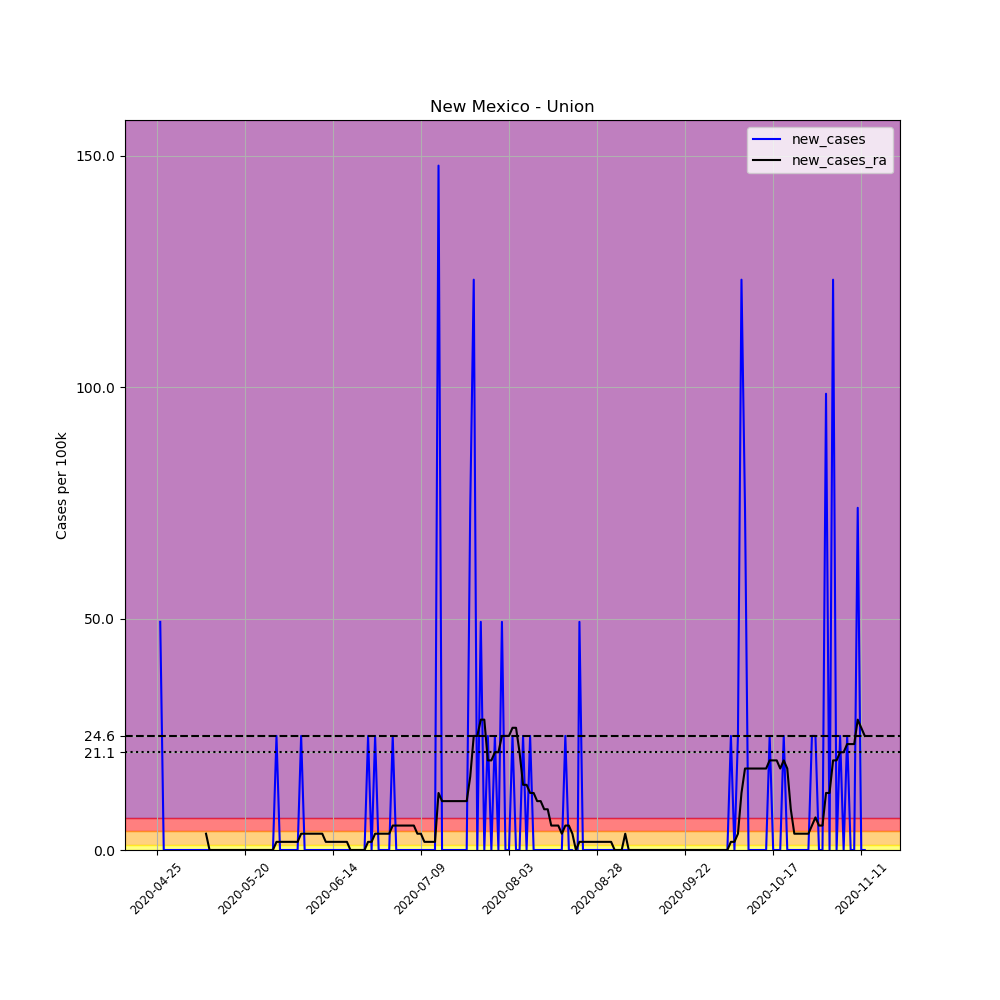

Data behind this chart, as committed beside it:
, date, county, state, fips, cases, deaths, COUNTY, STNAME, CTYNAME, POPESTIMATE2019, per_100k, new_cases, new_cases_ra
647231, 2020-04-25, Union, New Mexico, 35059, 1, 0, 59, New Mexico, Union, 4059, 24.64, , 
647232, 2020-04-26, Union, New Mexico, 35059, 3, 0, 59, New Mexico, Union, 4059, 73.91, 49.27, 
647233, 2020-04-27, Union, New Mexico, 35059, 3, 0, 59, New Mexico, Union, 4059, 73.91, 0.0, 
647234, 2020-04-28, Union, New Mexico, 35059, 3, 0, 59, New Mexico, Union, 4059, 73.91, 0.0, 
647235, 2020-04-29, Union, New Mexico, 35059, 3, 0, 59, New Mexico, Union, 4059, 73.91, 0.0, 
647236, 2020-04-30, Union, New Mexico, 35059, 3, 0, 59, New Mexico, Union, 4059, 73.91, 0.0, 
647237, 2020-05-01, Union, New Mexico, 35059, 3, 0, 59, New Mexico, Union, 4059, 73.91, 0.0, 
647238, 2020-05-02, Union, New Mexico, 35059, 3, 0, 59, New Mexico, Union, 4059, 73.91, 0.0, 
647239, 2020-05-03, Union, New Mexico, 35059, 3, 0, 59, New Mexico, Union, 4059, 73.91, 0.0, 
647240, 2020-05-04, Union, New Mexico, 35059, 3, 0, 59, New Mexico, Union, 4059, 73.91, 0.0, 
647241, 2020-05-05, Union, New Mexico, 35059, 3, 0, 59, New Mexico, Union, 4059, 73.91, 0.0, 
647242, 2020-05-06, Union, New Mexico, 35059, 3, 0, 59, New Mexico, Union, 4059, 73.91, 0.0, 
647243, 2020-05-07, Union, New Mexico, 35059, 3, 0, 59, New Mexico, Union, 4059, 73.91, 0.0, 
647244, 2020-05-08, Union, New Mexico, 35059, 3, 0, 59, New Mexico, Union, 4059, 73.91, 0.0, 
647245, 2020-05-09, Union, New Mexico, 35059, 3, 0, 59, New Mexico, Union, 4059, 73.91, 0.0, 3.52
647246, 2020-05-10, Union, New Mexico, 35059, 3, 0, 59, New Mexico, Union, 4059, 73.91, 0.0, 0.0
647247, 2020-05-11, Union, New Mexico, 35059, 3, 0, 59, New Mexico, Union, 4059, 73.91, 0.0, 0.0
647248, 2020-05-12, Union, New Mexico, 35059, 3, 0, 59, New Mexico, Union, 4059, 73.91, 0.0, 0.0
647249, 2020-05-13, Union, New Mexico, 35059, 3, 0, 59, New Mexico, Union, 4059, 73.91, 0.0, 0.0
647250, 2020-05-14, Union, New Mexico, 35059, 3, 0, 59, New Mexico, Union, 4059, 73.91, 0.0, 0.0
647251, 2020-05-15, Union, New Mexico, 35059, 3, 0, 59, New Mexico, Union, 4059, 73.91, 0.0, 0.0
647252, 2020-05-16, Union, New Mexico, 35059, 3, 0, 59, New Mexico, Union, 4059, 73.91, 0.0, 0.0
647253, 2020-05-17, Union, New Mexico, 35059, 3, 0, 59, New Mexico, Union, 4059, 73.91, 0.0, 0.0
647254, 2020-05-18, Union, New Mexico, 35059, 3, 0, 59, New Mexico, Union, 4059, 73.91, 0.0, 0.0
647255, 2020-05-19, Union, New Mexico, 35059, 3, 0, 59, New Mexico, Union, 4059, 73.91, 0.0, 0.0
647256, 2020-05-20, Union, New Mexico, 35059, 3, 0, 59, New Mexico, Union, 4059, 73.91, 0.0, 0.0
647257, 2020-05-21, Union, New Mexico, 35059, 3, 0, 59, New Mexico, Union, 4059, 73.91, 0.0, 0.0
647258, 2020-05-22, Union, New Mexico, 35059, 3, 0, 59, New Mexico, Union, 4059, 73.91, 0.0, 0.0
647259, 2020-05-23, Union, New Mexico, 35059, 3, 0, 59, New Mexico, Union, 4059, 73.91, 0.0, 0.0
647260, 2020-05-24, Union, New Mexico, 35059, 3, 0, 59, New Mexico, Union, 4059, 73.91, 0.0, 0.0
647261, 2020-05-25, Union, New Mexico, 35059, 3, 0, 59, New Mexico, Union, 4059, 73.91, 0.0, 0.0
647262, 2020-05-26, Union, New Mexico, 35059, 3, 0, 59, New Mexico, Union, 4059, 73.91, 0.0, 0.0
647263, 2020-05-27, Union, New Mexico, 35059, 3, 0, 59, New Mexico, Union, 4059, 73.91, 0.0, 0.0
647264, 2020-05-28, Union, New Mexico, 35059, 3, 0, 59, New Mexico, Union, 4059, 73.91, 0.0, 0.0
647265, 2020-05-29, Union, New Mexico, 35059, 4, 0, 59, New Mexico, Union, 4059, 98.55, 24.64, 1.76
647266, 2020-05-30, Union, New Mexico, 35059, 4, 0, 59, New Mexico, Union, 4059, 98.55, 0.0, 1.76
647267, 2020-05-31, Union, New Mexico, 35059, 4, 0, 59, New Mexico, Union, 4059, 98.55, 0.0, 1.76
647268, 2020-06-01, Union, New Mexico, 35059, 4, 0, 59, New Mexico, Union, 4059, 98.55, 0.0, 1.76
647269, 2020-06-02, Union, New Mexico, 35059, 4, 0, 59, New Mexico, Union, 4059, 98.55, 0.0, 1.76
647270, 2020-06-03, Union, New Mexico, 35059, 4, 0, 59, New Mexico, Union, 4059, 98.55, 0.0, 1.76
647271, 2020-06-04, Union, New Mexico, 35059, 4, 0, 59, New Mexico, Union, 4059, 98.55, 0.0, 1.76
647272, 2020-06-05, Union, New Mexico, 35059, 5, 0, 59, New Mexico, Union, 4059, 123.2, 24.64, 3.52
647273, 2020-06-06, Union, New Mexico, 35059, 5, 0, 59, New Mexico, Union, 4059, 123.2, 0.0, 3.52
647274, 2020-06-07, Union, New Mexico, 35059, 5, 0, 59, New Mexico, Union, 4059, 123.2, 0.0, 3.52
647275, 2020-06-08, Union, New Mexico, 35059, 5, 0, 59, New Mexico, Union, 4059, 123.2, 0.0, 3.52
647276, 2020-06-09, Union, New Mexico, 35059, 5, 0, 59, New Mexico, Union, 4059, 123.2, 0.0, 3.52
647277, 2020-06-10, Union, New Mexico, 35059, 5, 0, 59, New Mexico, Union, 4059, 123.2, 0.0, 3.52
647278, 2020-06-11, Union, New Mexico, 35059, 5, 0, 59, New Mexico, Union, 4059, 123.2, 0.0, 3.52
647279, 2020-06-12, Union, New Mexico, 35059, 5, 0, 59, New Mexico, Union, 4059, 123.2, 0.0, 1.76
647280, 2020-06-13, Union, New Mexico, 35059, 5, 0, 59, New Mexico, Union, 4059, 123.2, 0.0, 1.76
647281, 2020-06-14, Union, New Mexico, 35059, 5, 0, 59, New Mexico, Union, 4059, 123.2, 0.0, 1.76
647282, 2020-06-15, Union, New Mexico, 35059, 5, 0, 59, New Mexico, Union, 4059, 123.2, 0.0, 1.76
647283, 2020-06-16, Union, New Mexico, 35059, 5, 0, 59, New Mexico, Union, 4059, 123.2, 0.0, 1.76
647284, 2020-06-17, Union, New Mexico, 35059, 5, 0, 59, New Mexico, Union, 4059, 123.2, 0.0, 1.76
647285, 2020-06-18, Union, New Mexico, 35059, 5, 0, 59, New Mexico, Union, 4059, 123.2, 0.0, 1.76
647286, 2020-06-19, Union, New Mexico, 35059, 5, 0, 59, New Mexico, Union, 4059, 123.2, 0.0, 0.0
647287, 2020-06-20, Union, New Mexico, 35059, 5, 0, 59, New Mexico, Union, 4059, 123.2, 0.0, 0.0
647288, 2020-06-21, Union, New Mexico, 35059, 5, 0, 59, New Mexico, Union, 4059, 123.2, 0.0, 0.0
647289, 2020-06-22, Union, New Mexico, 35059, 5, 0, 59, New Mexico, Union, 4059, 123.2, 0.0, 0.0
647290, 2020-06-23, Union, New Mexico, 35059, 5, 0, 59, New Mexico, Union, 4059, 123.2, 0.0, 0.0
... 142 more rows
